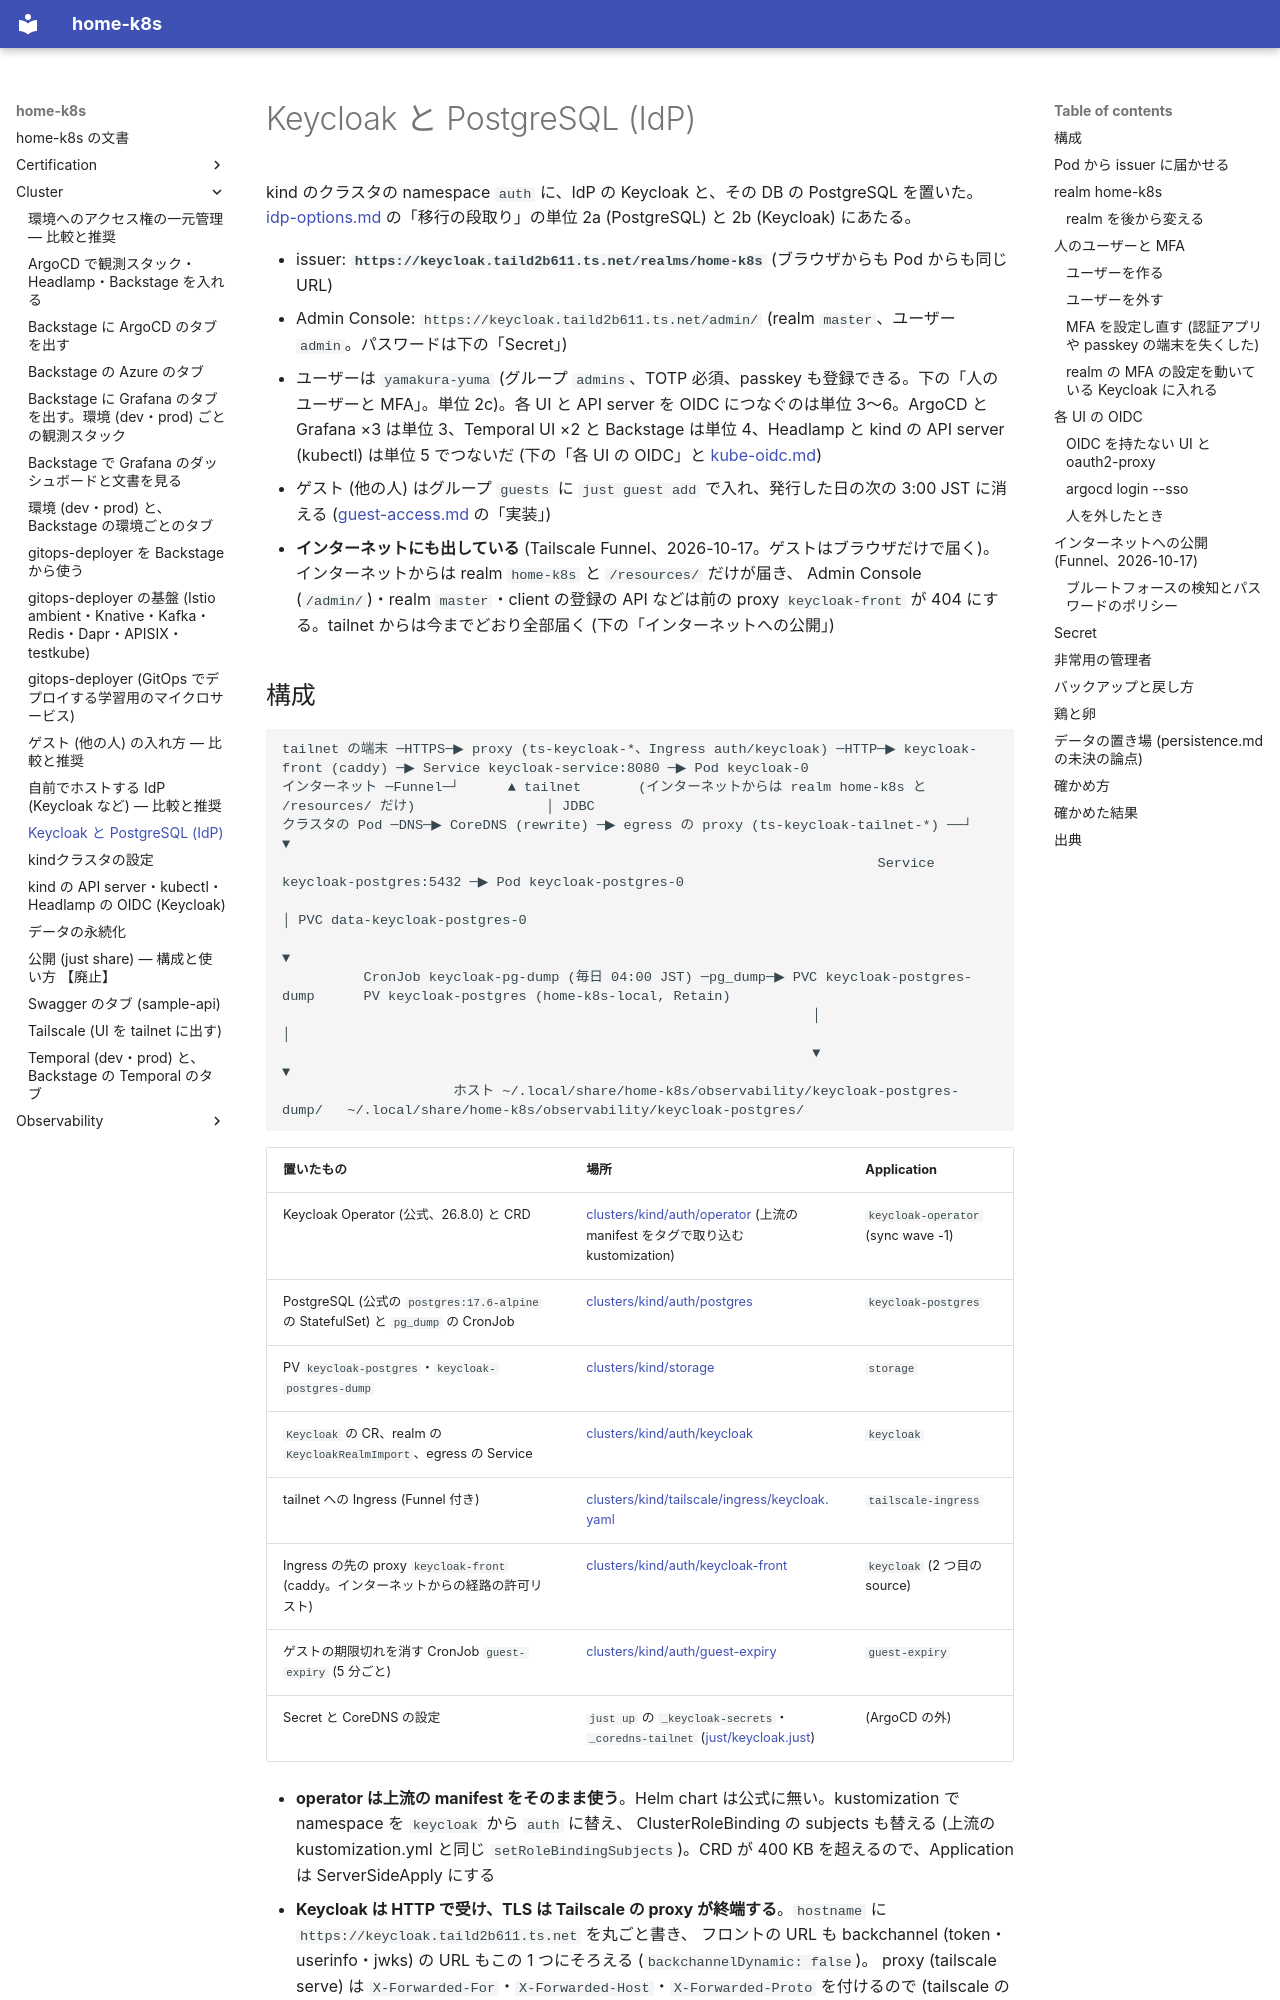

repository: yamakura-yuma/home-k8s · page: cluster/keycloak/index.html · generator: mkdocs

# Keycloak と PostgreSQL (IdP)

kind のクラスタの namespace `auth` に、IdP の Keycloak と、その DB の PostgreSQL を置いた。
[idp-options.md](idp-options.md) の「移行の段取り」の単位 2a (PostgreSQL) と 2b (Keycloak) にあたる。

- issuer: **`https://keycloak.taild2b611.ts.net/realms/home-k8s`** (ブラウザからも Pod からも同じ URL)
- Admin Console: `https://keycloak.taild2b611.ts.net/admin/` (realm `master`、ユーザー `admin`。パスワードは下の「Secret」)
- ユーザーは `yamakura-yuma` (グループ `admins`、TOTP 必須、passkey も登録できる。下の「人のユーザーと MFA」。単位 2c)。各 UI と API server を OIDC につなぐのは単位 3〜6。ArgoCD と Grafana ×3 は単位 3、Temporal UI ×2 と Backstage は単位 4、Headlamp と kind の API server (kubectl) は単位 5 でつないだ (下の「各 UI の OIDC」と [kube-oidc.md](kube-oidc.md))
- ゲスト (他の人) はグループ `guests` に `just guest add` で入れ、発行した日の次の 3:00 JST に消える ([guest-access.md](guest-access.md) の「実装」)
- **インターネットにも出している** (Tailscale Funnel、2026-10-17。ゲストはブラウザだけで届く)。インターネットからは realm `home-k8s` と `/resources/` だけが届き、
  Admin Console (`/admin/`)・realm `master`・client の登録の API などは前の proxy `keycloak-front` が 404 にする。tailnet からは今までどおり全部届く (下の「インターネットへの公開」)
